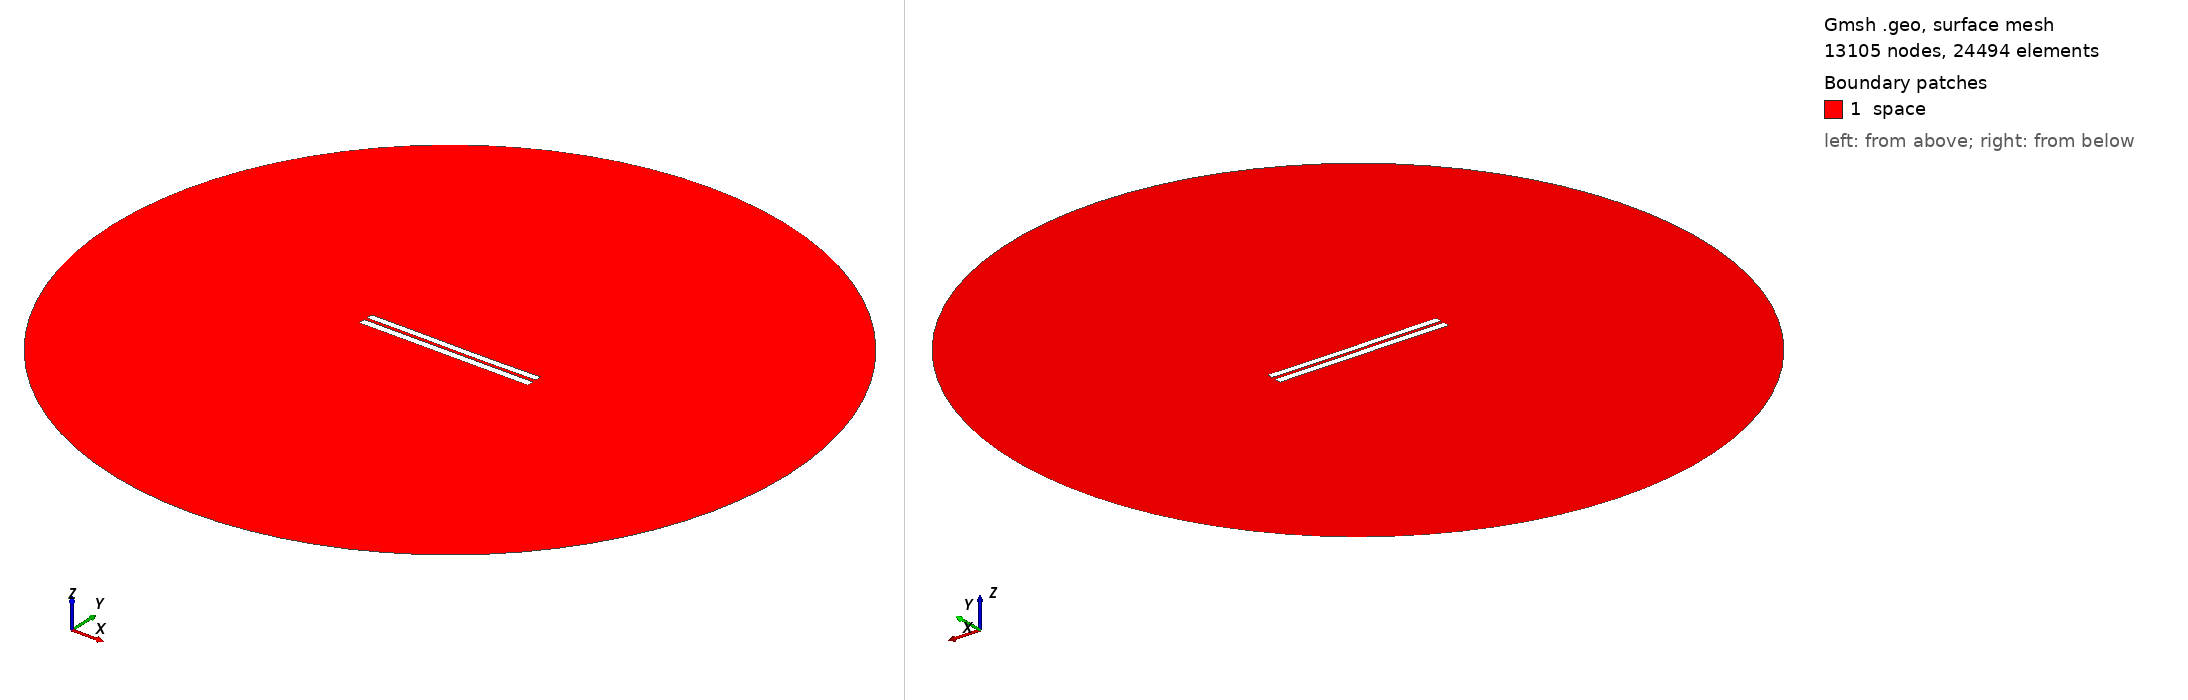

Gmsh geometry script, surface-meshed: 13105 nodes, 24494 surface elements. Boundary patches (legend numbers): 1 space. Left view from above one corner, right view from below the opposite corner. Legend entries are the model's physical surfaces. The drawing asked Gmsh for element sizes between 1% and 20% of the model's largest extent; the script's own settings can give other sizes.

=== 4043.geo (drawn) ===
//---------------------------------------
// Geometry kernel
//---------------------------------------

SetFactory("OpenCASCADE");



//---------------------------------------
// Parameters of the geometry
//---------------------------------------

// Overetch of the upper plate
overetch = 0.125;

// Distance between the plates
distance = 1.75;

// Discretization over the x axis (for the deformation)
nx = 50; 

// Length of the plate
L = 100 - overetch; 

// Number of modes
n = 4; 

// 1st mode coefficient
coeff(1) = 0.0;
beta(1) = 0.596864 * 3.1415926535 / L;

// 2nd mode coefficient
coeff(2) = -0.075;
beta(2) = 1.49418 * 3.1415926535 / L;

// 3rd mode coefficient
coeff(3) = 0.07499999999999998;
beta(3) = 2.50025 * 3.1415926535 / L;

// 4th mode coefficient
coeff(4) = 0.0;
beta(4) = 3.49999 * 3.1415926535 / L;



//---------------------------------------
// Upper plate (deformed rectangle)
//---------------------------------------

// Coordiantes of the upper plate
xmin = -50;
xmax = 50 - overetch;

// Height of the upper plate
yheight = 4 - 2 * overetch;

// Indexes of the points
UpperID[] = {};
LowerID[] = {};
LeftID[] = {};
RightID[] = {};

// Point index
p = 1;

// Horizontal edges
For i In {1:nx}
    x = xmin + (i-1)*(xmax - xmin)/(nx-1);

    y_bottom = distance / 2 + overetch;
    For j In {1:n}
        C = (Cosh(beta(j)*L) + Cos(beta(j)*L)) / (Sinh(beta(j)*L) + Sin(beta(j)*L));
        y_bottom  = y_bottom + coeff(j) * (Cosh(beta(j)*(x+50)) - Cos(beta(j)*(x+50)) - C * (Sinh(beta(j)*(x+50)) - Sin(beta(j)*(x+50))));
    EndFor

    y_top = y_bottom + yheight;

    Point(p) = {x, y_top, 0, 1.0};
    UpperID[i] = p;
    p = p + 1;

    Point(p) = {x, y_bottom, 0, 1.0};
    LowerID[i] = p;
    p = p + 1;
EndFor

// Create point lists
UpperPts[] = {}; LowerPts[] = {};
For i In {1:nx}
  UpperPts[] += {UpperID[i]};
  LowerPts[] += {LowerID[i]};
EndFor

// Build splines
Spline(1) = {UpperPts[]};
Spline(2) = {LowerPts[]};
Line(3) = {LowerPts[nx-1], UpperPts[nx-1]};
Line(4) = {LowerPts[0], UpperPts[0]};

// Build the plane surface
Curve Loop(1) = {2, 3, -1, -4};
Plane Surface(1) = {1};



//---------------------------------------
// Lower plate (rectangle)
//---------------------------------------

// Vertices
Point(1001) = {-50, -1, 0, 1.0};
Point(1002) = { 50, -1, 0, 1.0};
Point(1003) = { 50,  -5, 0, 1.0};
Point(1004) = {-50,  -5, 0, 1.0};

// Edges
Line(5) = {1001, 1002};
Line(6) = {1002, 1003};
Line(7) = {1003, 1004};
Line(8) = {1004, 1001};

// Plane surface
Line Loop(2) = {5, 6, 7, 8};
Plane Surface(2) = {2}; 



//---------------------------------------
// Outer (fictious) boundary
//---------------------------------------

// Points
Point(1005) = {0, 0, 0};       // Center
Point(1006) = {200, 0, 0};     // Start point
Point(1007) = {0, 200, 0};     // 90 degrees
Point(1008) = {-200, 0, 0};    // 180 degrees
Point(1009) = {0, -200, 0};    // 270 degrees

// Circle arcs (each needs start, center, end)
Circle(9) = {1006, 1005, 1007};
Circle(10) = {1007, 1005, 1008};
Circle(11) = {1008, 1005, 1009};
Circle(12) = {1009, 1005, 1006};

// Plane surface for the entire domain
Curve Loop(3) = {9, 10, 11, 12};
Surface(3) = {3};

// Subtract the plates from the whole domain to obtain the actual domain where we want to solve the equations
BooleanDifference{ Surface{3}; Delete; }{ Surface{1}; Surface{2}; Delete; }




//---------------------------------------
// Transfinite Lines/Curves
//---------------------------------------

// Set the number of points on the boundaries
r = 7;

// Plates
Transfinite Curve {1, 2} = 50*r Using Progression 1;
Transfinite Curve {3, 4} = 2*r Using Progression 1;
Transfinite Line {5, 7} = 50*r Using Progression 1;
Transfinite Line {6, 8} = 2*r Using Progression 1;

// Outer boundary
Transfinite Line {9, 10, 11, 12} = 20 Using Progression 1;



//---------------------------------------
// Physical groups
//---------------------------------------                

// Physical curves (boundaries)
Physical Line("force_segment", 10) = {2};
Physical Line("upper_plate", 11) = {1, 3, 4};
Physical Line("lower_plate", 12) = {5, 6, 7, 8};
Physical Line("boundary", 20) = {9, 10, 11, 12};

// Physical Surfaces
Physical Surface("space", 30) = {3};



//---------------------------------------
// 6. Generate the Mesh
//---------------------------------------

// 2D mesh generation
Mesh 2;
